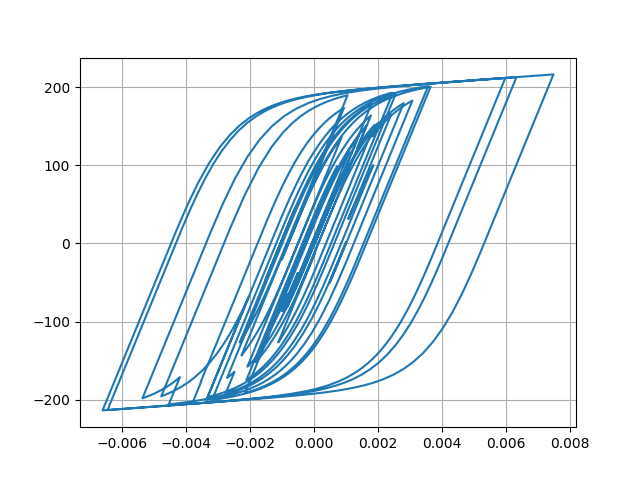

The table this chart was drawn from, first rows:
Desplacment, Force
0.0, 0.0
-2.0717719801462387e-07, -0.02072
-5.793199073075421e-07, -0.05793
-6.000019597450439e-07, -0.06
2.845379281059606e-07, 0.02845
2.579370399883934e-06, 0.2579
6.65605079087744e-06, 0.6656
1.2676450625061095e-05, 1.268
2.0578668519012753e-05, 2.058
3.0059153990490137e-05, 3.006
4.061244556030569e-05, 4.061
5.163748873069614e-05, 5.163
6.254830630024898e-05, 6.253
7.283665145421447e-05, 7.281
8.20994014983256e-05, 8.205
9.012389884441187e-05, 9.006
9.691231046605461e-05, 9.684
0.0001026, 10.26
0.0001076, 10.75
0.0001121, 11.2
0.0001165, 11.64
0.0001212, 12.1
0.0001261, 12.59
0.000131, 13.08
0.0001357, 13.55
0.0001395, 13.92
0.0001417, 14.14
0.0001416, 14.14
0.0001387, 13.85
0.0001328, 13.26
0.0001242, 12.4
0.0001133, 11.31
0.0001009, 10.07
8.767554926880046e-05, 8.745
7.442362224987318e-05, 7.419
6.174802153430578e-05, 6.152
5.006967449665641e-05, 4.984
3.946578910702184e-05, 3.924
2.9623674337170448e-05, 2.939
1.9907334175383787e-05, 1.968
9.455415757286581e-06, 0.9226
-2.5862257763923743e-06, -0.2816
-1.688905272338729e-05, -1.712
-3.383303171438093e-05, -3.406
-5.351886981743038e-05, -5.374
-7.553231488140641e-05, -7.573
-9.888193680864321e-05, -9.903
-0.0001221, -12.21
-0.0001431, -14.31
-0.0001603, -16.02
-0.0001724, -17.22
-0.0001791, -17.88
-0.0001809, -18.07
-0.0001792, -17.9
-0.0001755, -17.53
-0.0001717, -17.14
-0.0001693, -16.9
-0.0001698, -16.96
-0.0001742, -17.39
-0.0001829, -18.25
... 2,941 more rows
